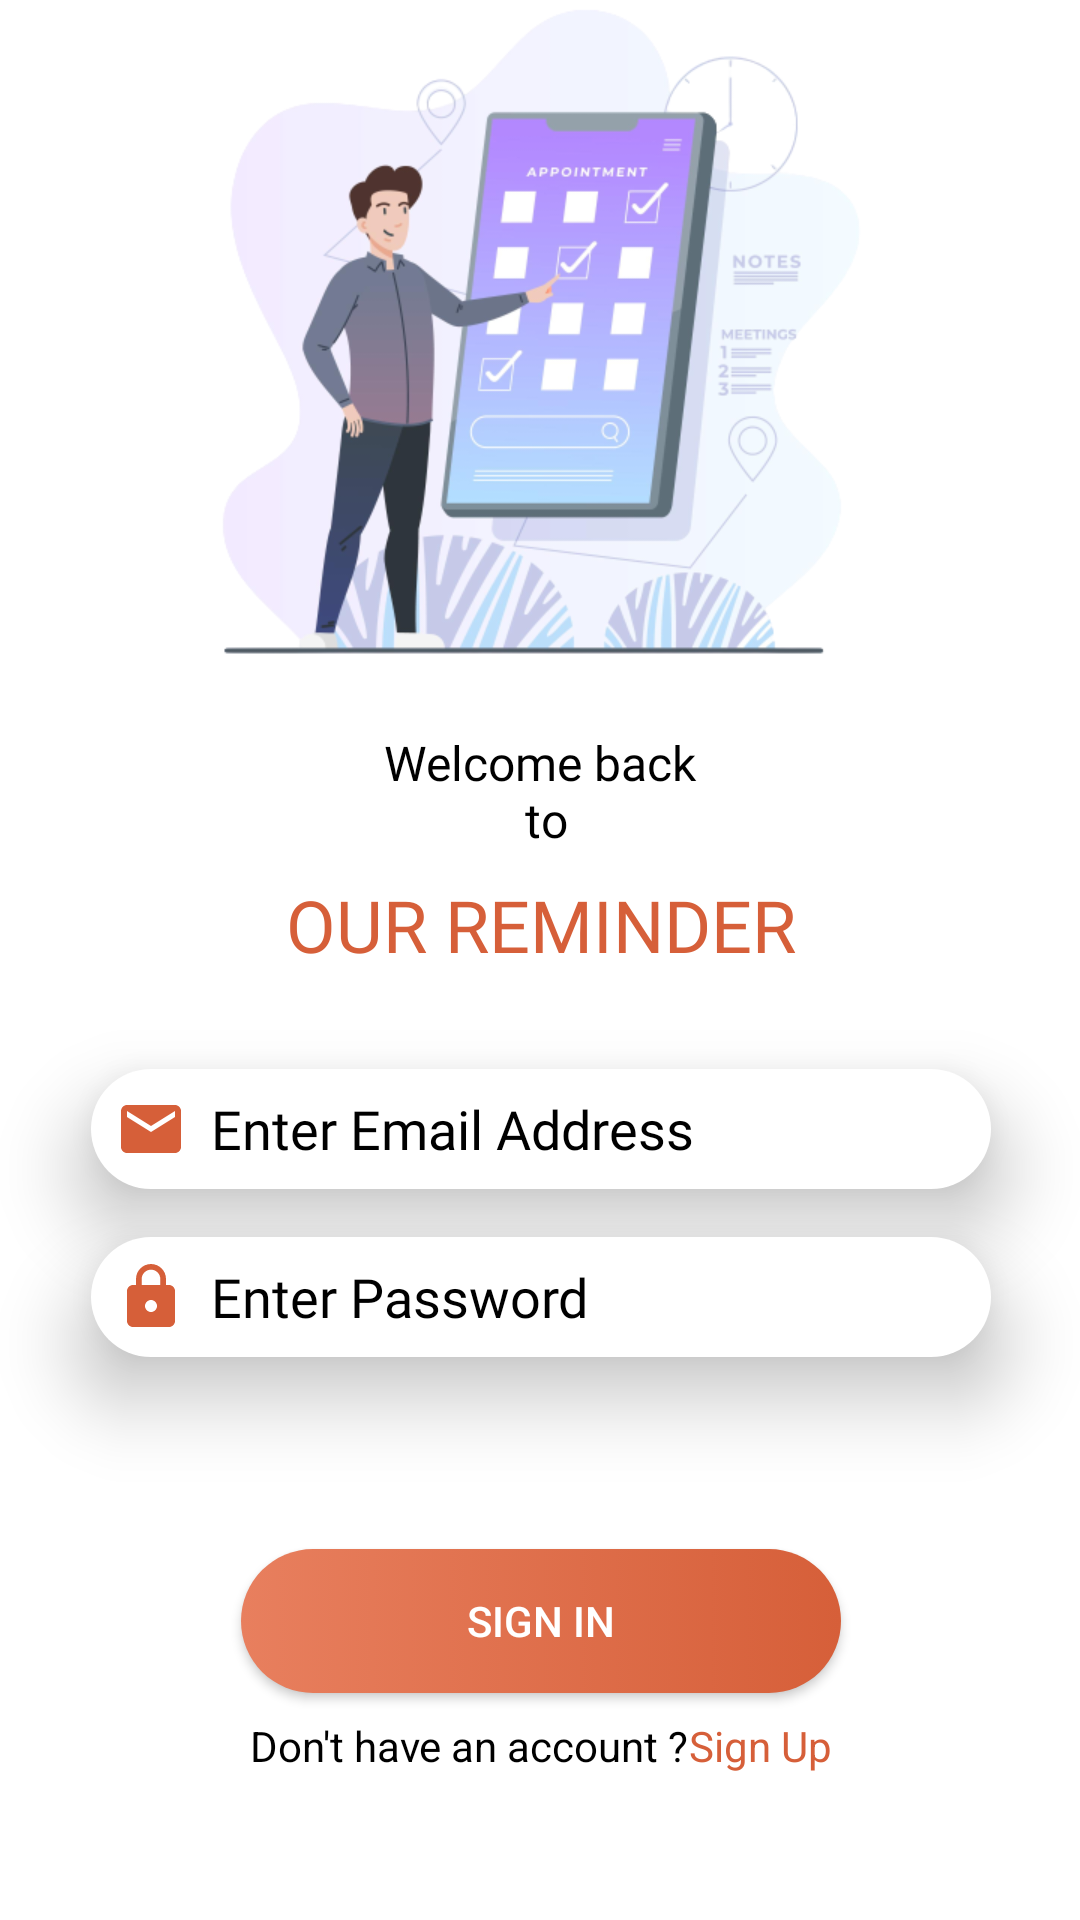

The Android layout XML behind this screen, and the referenced resources:
<!-- AndroidManifest.xml: application theme Theme.SampleApplication -->
<!-- res/layout/fragment_sign_in.xml -->
<?xml version="1.0" encoding="utf-8"?>
<FrameLayout xmlns:android="http://schemas.android.com/apk/res/android"
    xmlns:tools="http://schemas.android.com/tools"
    android:layout_width="match_parent"
    android:layout_height="match_parent"
    tools:context=".SignInFragment"
    >

    <androidx.constraintlayout.widget.ConstraintLayout
        xmlns:app="http://schemas.android.com/apk/res-auto"
        android:layout_width="match_parent"
        android:layout_height="match_parent"
        android:background="@color/bg_color">


        <LinearLayout
            android:layout_width="414dp"
            android:layout_height="722dp"
            android:layout_marginStart="@dimen/margin_default"
            android:layout_marginTop="@dimen/margin_large"
            android:layout_marginEnd="@dimen/margin_default"
            android:layout_marginBottom="@dimen/margin_xlarge"
            android:orientation="vertical"
            android:gravity="center"
            app:layout_constraintBottom_toBottomOf="parent"
            app:layout_constraintEnd_toEndOf="parent"
            app:layout_constraintStart_toStartOf="parent"
            app:layout_constraintTop_toTopOf="parent">

            <ImageView
                android:layout_width="250dp"
                android:layout_height="250dp"
                android:layout_gravity="center"
                android:src="@drawable/todo_bg"
                android:layout_marginTop="@dimen/margin_small"
                app:layout_constraintEnd_toEndOf="parent"
                app:layout_constraintStart_toStartOf="parent"
                app:layout_constraintTop_toTopOf="parent"
                android:id="@+id/welcomeImage"
                />


            <TextView
                android:id="@+id/title_text_1_signin"
                android:layout_width="wrap_content"
                android:layout_height="wrap_content"
                android:layout_gravity="center"
                android:layout_marginTop="@dimen/margin_small"
                android:layout_marginBottom="@dimen/margin_small"
                android:fontFamily="@font/baloo"
                android:text="@string/title_text_1_signin"
                android:textAlignment="center"
                android:textColor="@color/default_text_color"
                android:textSize="@dimen/font_medium"
                />

            <TextView
                android:id="@+id/title_text_2_signin"
                android:layout_width="wrap_content"
                android:layout_height="wrap_content"
                android:layout_gravity="center"
                android:layout_marginBottom="@dimen/margin_medium"
                android:fontFamily="@font/baloo"
                android:text="@string/title_text_2_signin"
                android:textAlignment="center"
                android:textColor="@color/custom_text_color"
                android:textSize="@dimen/font_large"
                />


            <EditText
                android:layout_width="300dp"
                android:layout_height="40dp"
                android:layout_marginTop="@dimen/margin_medium"
                android:paddingLeft="@dimen/margin_small"
                android:hint="@string/email_hint"
                android:textColorHint="@color/default_hint_color"
                android:textColor="@color/default_text_color"
                android:layout_gravity="center"
                android:elevation="16dp"
                android:maxLines="1"
                android:maxLength="30"
                android:drawablePadding="@dimen/margin_small"
                android:drawableStart="@drawable/email_icon"
                android:background="@drawable/edit_text_bg"
                android:fontFamily="@font/actor"

                />

            <EditText
                android:layout_width="300dp"
                android:layout_height="40dp"
                android:layout_marginTop="@dimen/margin_medium"
                android:paddingLeft="@dimen/margin_small"
                android:hint="@string/password_hint"
                android:textColorHint="@color/default_hint_color"
                android:textColor="@color/default_text_color"
                android:layout_gravity="center"
                android:elevation="16dp"
                android:maxLines="1"
                android:maxLength="20"
                android:drawablePadding="@dimen/margin_small"
                android:drawableStart="@drawable/lock_icon"
                android:inputType="textPassword"
                android:background="@drawable/edit_text_bg"
                android:fontFamily="@font/actor"

                />



            <androidx.appcompat.widget.AppCompatButton
                android:id="@+id/sigin_button"
                android:layout_width="200dp"
                android:layout_height="wrap_content"
                android:layout_gravity="center"
                android:layout_marginTop="@dimen/margin_large"
                android:background="@drawable/welcome_button_bg"
                android:text="@string/sign_in"
                app:elevation="250dp" />



            <LinearLayout
                android:layout_width="wrap_content"
                android:layout_height="wrap_content"
                android:layout_marginTop="@dimen/margin_small"
                android:layout_gravity="center"
                android:orientation="horizontal"
                android:layout_marginVertical="@dimen/margin_small">

                <TextView
                    android:layout_width="wrap_content"
                    android:layout_height="wrap_content"

                    android:text="@string/don_t_have_an_account"
                    android:textColor="@color/default_text_color"
                    />

                <TextView
                    android:id="@+id/sign_up_swap"
                    android:layout_width="wrap_content"
                    android:layout_height="wrap_content"

                    android:text="@string/sign_up"
                    android:textColor="@color/custom_text_color"

                    />

            </LinearLayout>

        </LinearLayout>




    </androidx.constraintlayout.widget.ConstraintLayout>

</FrameLayout>
<!-- resources referenced by this layout -->
<resources>
  <color name="bg_color">@color/white</color>
  <color name="custom_text_color">#D65F39</color>
  <color name="default_hint_color">@color/black</color>
  <color name="default_text_color">@color/black</color>
  <dimen name="font_large">24sp</dimen>
  <dimen name="font_medium">16sp</dimen>
  <dimen name="margin_default">32dp</dimen>
  <dimen name="margin_large">64dp</dimen>
  <dimen name="margin_medium">16dp</dimen>
  <dimen name="margin_small">8dp</dimen>
  <dimen name="margin_xlarge">128dp</dimen>
  <!-- drawable edit_text_bg (drawable) -->
  <?xml version="1.0" encoding="utf-8"?>
  <selector xmlns:android="http://schemas.android.com/apk/res/android">
  
      <item>
          <shape android:shape="rectangle" >
              <solid android:color="@color/white"/>
              <corners android:radius="50dp"/>
  
          </shape>
      </item>
  </selector>
  <!-- drawable email_icon (drawable) -->
  <vector android:height="24dp" android:tint="#D65F39"
      android:viewportHeight="24" android:viewportWidth="24"
      android:width="24dp" xmlns:android="http://schemas.android.com/apk/res/android">
      <path android:fillColor="@android:color/white" android:pathData="M20,4L4,4c-1.1,0 -1.99,0.9 -1.99,2L2,18c0,1.1 0.9,2 2,2h16c1.1,0 2,-0.9 2,-2L22,6c0,-1.1 -0.9,-2 -2,-2zM20,8l-8,5 -8,-5L4,6l8,5 8,-5v2z"/>
  </vector>
  <!-- drawable lock_icon (drawable) -->
  <vector android:height="24dp" android:tint="#D65F39"
      android:viewportHeight="24" android:viewportWidth="24"
      android:width="24dp" xmlns:android="http://schemas.android.com/apk/res/android">
      <path android:fillColor="@android:color/white" android:pathData="M18,8h-1L17,6c0,-2.76 -2.24,-5 -5,-5S7,3.24 7,6v2L6,8c-1.1,0 -2,0.9 -2,2v10c0,1.1 0.9,2 2,2h12c1.1,0 2,-0.9 2,-2L20,10c0,-1.1 -0.9,-2 -2,-2zM12,17c-1.1,0 -2,-0.9 -2,-2s0.9,-2 2,-2 2,0.9 2,2 -0.9,2 -2,2zM15.1,8L8.9,8L8.9,6c0,-1.71 1.39,-3.1 3.1,-3.1 1.71,0 3.1,1.39 3.1,3.1v2z"/>
  </vector>
  <!-- drawable todo_bg: png bitmap (drawable, 112922 bytes) -->
  <!-- drawable welcome_button_bg (drawable) -->
  <?xml version="1.0" encoding="utf-8"?>
  <selector xmlns:android="http://schemas.android.com/apk/res/android">
  
  
      <item>
          <shape android:shape="rectangle" >
  
              <corners android:radius="128sp"/>
  
              <gradient
  
                  android:startColor="#E87F5E"
                  android:endColor="#D65F39"
                  />
  
          </shape>
      </item>
  
  </selector>
  <string name="don_t_have_an_account">Don\'t have an account ?</string>
  <string name="email_hint">Enter Email Address</string>
  <string name="password_hint">Enter Password</string>
  <string name="sign_in">Sign In</string>
  <string name="sign_up">Sign Up</string>
  <string name="title_text_1_signin">Welcome back\n to</string>
  <string name="title_text_2_signin">OUR REMINDER</string>
  <style name="Theme.SampleApplication" parent="Theme.MaterialComponents.NoActionBar">
          
          <item name="colorPrimary">@color/purple_500</item>
          <item name="colorPrimaryVariant">@color/bg_color</item>
          <item name="colorOnPrimary">@color/white</item>
          
          <item name="colorSecondary">@color/teal_200</item>
          <item name="colorSecondaryVariant">@color/teal_700</item>
          <item name="colorOnSecondary">@color/black</item>
          
          <item name="android:statusBarColor">?attr/colorPrimaryVariant</item>
          
      </style>
  <color name="white">#FFFFFFFF</color>
  <color name="black">#FF000000</color>
  <color name="purple_500">#FF6200EE</color>
  <color name="teal_200">#FF03DAC5</color>
  <color name="teal_700">#FF018786</color>
</resources>
